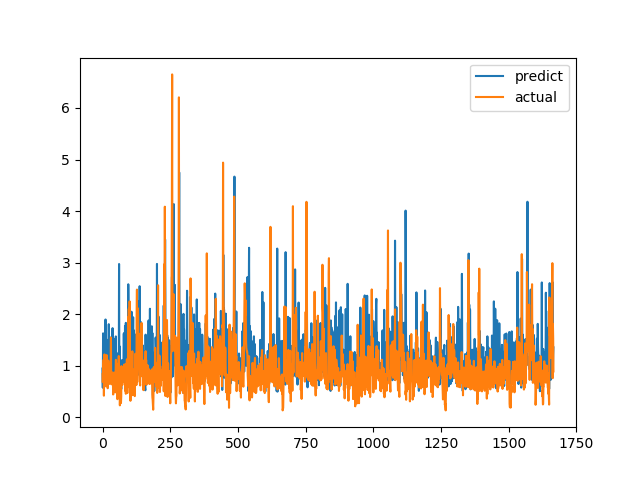

Source data for this figure (header and first rows):
predict, actual
0.9444, 0.6915
0.5725, 0.8558
1.628, 0.7094
1.29, 1.015
0.7665, 1.116
0.9265, 0.4183
1.44, 1.002
1.362, 1.219
1.071, 1.143
0.9234, 0.6528
0.7473, 0.6747
1.897, 0.601
0.9099, 0.6695
1.171, 0.6538
0.6634, 0.7814
0.9775, 1.206
0.9004, 0.8469
0.8586, 0.8286
0.9565, 0.6482
0.6121, 0.5624
1.368, 0.7183
1.504, 1.1
0.7826, 0.9542
1.805, 0.729
1.159, 0.6694
1.263, 0.8631
0.8035, 0.6465
0.6668, 0.8223
1.206, 0.9236
1.155, 0.8301
0.784, 1.067
0.9135, 1.546
0.8835, 0.6827
1.558, 0.6386
1.315, 0.6464
1.03, 0.6881
1.455, 0.7274
1.729, 0.65
0.7561, 0.8694
0.7136, 0.4409
0.7399, 0.4519
1.125, 0.7575
0.7778, 0.4952
0.6585, 0.6851
1.514, 0.7244
0.6592, 0.8654
1.054, 0.74
0.8242, 0.8071
1.15, 0.8204
1.568, 1.114
1.047, 1.109
1.255, 0.4751
0.6752, 1.039
0.7042, 0.9458
1.042, 0.7878
0.9825, 0.3505
1.054, 0.9368
0.7482, 0.9868
1.031, 0.647
0.4922, 1.03
... 1,606 more rows
